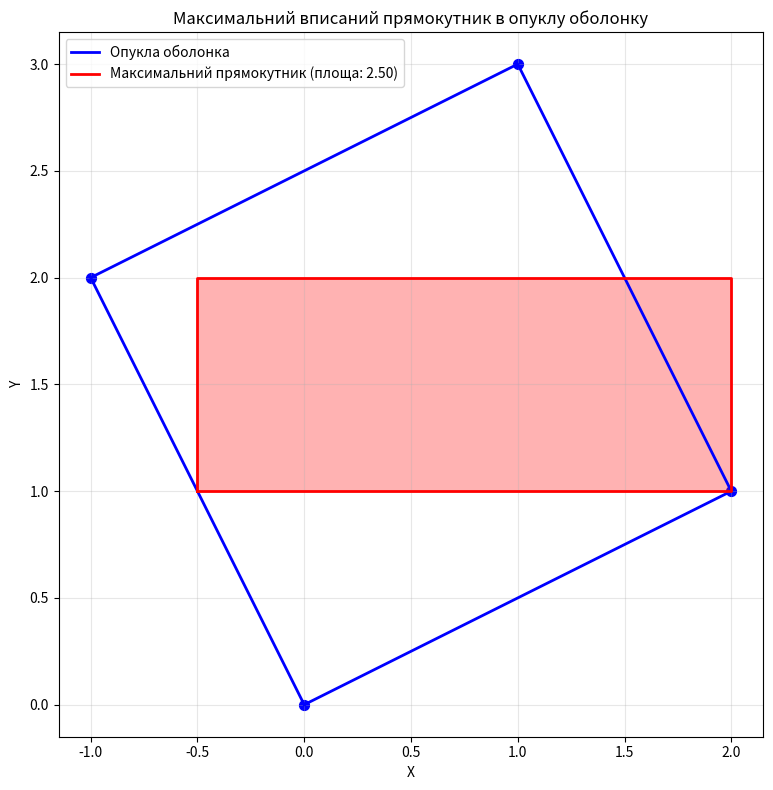

Write Python code to recreate this figure.
import numpy as np
import matplotlib.pyplot as plt
from typing import List, Tuple, Optional
import math

class Point:
    def __init__(self, x: float, y: float):
        self.x = x
        self.y = y
    
    def __repr__(self):
        return f"Point({self.x:.2f}, {self.y:.2f})"
    
    def distance_to(self, other):
        return math.sqrt((self.x - other.x)**2 + (self.y - other.y)**2)

class Rectangle:
    def __init__(self, vertices: List[Point]):
        self.vertices = vertices  # Чотири вершини прямокутника
        # Обчислюємо ширину, висоту та площу
        self.width = self.vertices[1].distance_to(self.vertices[0])
        self.height = self.vertices[2].distance_to(self.vertices[1])
        self.area = self.width * self.height
    
    def __repr__(self):
        return f"Rectangle(area={self.area:.2f}, width={self.width:.2f}, height={self.height:.2f})"
    
    def get_vertices(self):
        return self.vertices

class ConvexHullRectangleFinder:
    def __init__(self, convex_hull: List[Point]):
        self.hull = convex_hull
        self.n = len(convex_hull)
        
    def find_max_inscribed_rectangle_rotated(self) -> Optional[Rectangle]:
        """Знаходить максимальний вписаний прямокутник із довільною орієнтацією."""
        max_rectangle = None
        max_area = 0
        alpha = 0  # Початковий кут (паралельно осі OX)
        total_alpha = 0  # Загальний кут обертання
        epsilon = 1e-6  # Маленький запас для помилок з плаваючою точкою

        # Початковий прямокутник (для alpha = 0)
        initial_rect = self._find_rectangle_axis_aligned()
        if initial_rect:
            max_rectangle = initial_rect
            max_area = initial_rect.area

        # Ітеративно розглядаємо всі напрямки
        visited_edges = [0, 0, 0]  # Індекси ребер для трьох вершин (A, B, C)
        current_points = [self.hull[0], self.hull[1], self.hull[2]]  # Початкові точки A, B, C

        while True:
            # Знаходимо мінімальний кут повороту для зміщення однієї з вершин до наступної вершини багатокутника
            sigma, next_points, next_edges = self._find_min_rotation_angle(current_points, visited_edges, alpha)
            if sigma is None:  # Усі напрямки розглянуто
                break

            # Оновлюємо загальний кут обертання
            total_alpha += sigma
            if total_alpha > 2 * math.pi + epsilon:
                break

            # Знаходимо максимальний прямокутник для діапазону [alpha, alpha + sigma]
            rect = self._find_rectangle_for_angle_range(alpha, alpha + sigma, next_points, next_edges)
            if rect and rect.area > max_area:
                max_area = rect.area
                max_rectangle = rect

            # Оновлюємо кут і точки
            alpha += sigma
            current_points = next_points
            visited_edges = next_edges

        return max_rectangle
    
    def _find_rectangle_axis_aligned(self) -> Optional[Rectangle]:
        """Знаходить максимальний прямокутник, паралельний осям (початковий етап)."""
        rect_type1 = self._find_rectangle_with_secant_line(from_top=True)
        rect_type2 = self._find_rectangle_with_secant_line(from_top=False)
        
        if rect_type1 and rect_type2:
            return rect_type1 if rect_type1.area >= rect_type2.area else rect_type2
        return rect_type1 or rect_type2
    
    def _find_min_rotation_angle(self, points: List[Point], edges: List[int], alpha: float) -> Tuple[Optional[float], List[Point], List[int]]:
        """Знаходить мінімальний кут повороту для зміщення однієї з вершин до наступної вершини багатокутника."""
        min_sigma = float('inf')
        next_points = points.copy()
        next_edges = edges.copy()
        min_idx = -1
        
        # Центр прямокутника (приблизно центр мас трьох точок)
        center = Point(sum(p.x for p in points) / 3, sum(p.y for p in points) / 3)
        
        for i in range(3):
            curr_point = points[i]
            curr_edge = edges[i]
            next_vertex = self.hull[(curr_edge + 1) % self.n]
            
            # Обчислюємо кут повороту до наступної вершини
            curr_vec = (curr_point.x - center.x, curr_point.y - center.y)
            next_vec = (next_vertex.x - center.x, next_vertex.y - center.y)
            
            curr_angle = math.atan2(curr_vec[1], curr_vec[0])
            next_angle = math.atan2(next_vec[1], next_vec[0])
            sigma = next_angle - curr_angle
            if sigma < 0:
                sigma += 2 * math.pi
            
            if sigma < min_sigma:
                min_sigma = sigma
                min_idx = i
                next_points[i] = next_vertex
                next_edges[i] = (curr_edge + 1) % self.n
        
        if min_idx == -1:
            return None, points, edges
        
        return min_sigma, next_points, next_edges
    
    def _find_rectangle_for_angle_range(self, alpha_start: float, alpha_end: float, points: List[Point], edges: List[int]) -> Optional[Rectangle]:
        """Знаходить максимальний прямокутник для діапазону кутів [alpha_start, alpha_end]."""
        # Вектори напрямків для сторін прямокутника
        dir1 = (math.cos(alpha_start), math.sin(alpha_start))  # Основна вісь
        dir2 = (-math.sin(alpha_start), math.cos(alpha_start))  # Перпендикулярна вісь
        
        # Знаходимо екстремальні точки для кожної сторони
        min_d1, max_d1 = float('inf'), float('-inf')
        min_d2, max_d2 = float('inf'), float('-inf')
        min_d1_point, max_d1_point = None, None
        min_d2_point, max_d2_point = None, None
        
        for p in self.hull:
            proj1 = p.x * dir1[0] + p.y * dir1[1]
            proj2 = p.x * dir2[0] + p.y * dir2[1]
            
            if proj1 < min_d1:
                min_d1 = proj1
                min_d1_point = p
            if proj1 > max_d1:
                max_d1 = proj1
                max_d1_point = p
            if proj2 < min_d2:
                min_d2 = proj2
                min_d2_point = p
            if proj2 > max_d2:
                max_d2 = proj2
                max_d2_point = p
        
        # Формуємо вершини прямокутника
        vertices = [
            Point(min_d1_point.x, min_d1_point.y),  # A
            Point(max_d1_point.x, max_d1_point.y),  # B
            Point(max_d1_point.x + (max_d2 - min_d2) * dir2[0], max_d1_point.y + (max_d2 - min_d2) * dir2[1]),  # C
            Point(min_d1_point.x + (max_d2 - min_d2) * dir2[0], min_d1_point.y + (max_d2 - min_d2) * dir2[1])   # D
        ]
        
        # Перевіряємо вкладеність четвертої вершини
        if self._point_in_polygon(vertices[3]):
            return Rectangle(vertices)
        # Пробуємо протилежний напрямок (alpha + 180°)
        dir1 = (math.cos(alpha_start + math.pi), math.sin(alpha_start + math.pi))
        dir2 = (-math.sin(alpha_start + math.pi), math.cos(alpha_start + math.pi))
        
        min_d1, max_d1 = float('inf'), float('-inf')
        min_d2, max_d2 = float('inf'), float('-inf')
        min_d1_point, max_d1_point = None, None
        min_d2_point, max_d2_point = None, None
        
        for p in self.hull:
            proj1 = p.x * dir1[0] + p.y * dir1[1]
            proj2 = p.x * dir2[0] + p.y * dir2[1]
            
            if proj1 < min_d1:
                min_d1 = proj1
                min_d1_point = p
            if proj1 > max_d1:
                max_d1 = proj1
                max_d1_point = p
            if proj2 < min_d2:
                min_d2 = proj2
                min_d2_point = p
            if proj2 > max_d2:
                max_d2 = proj2
                max_d2_point = p
        
        vertices = [
            Point(min_d1_point.x, min_d1_point.y),
            Point(max_d1_point.x, max_d1_point.y),
            Point(max_d1_point.x + (max_d2 - min_d2) * dir2[0], max_d1_point.y + (max_d2 - min_d2) * dir2[1]),
            Point(min_d1_point.x + (max_d2 - min_d2) * dir2[0], min_d1_point.y + (max_d2 - min_d2) * dir2[1])
        ]
        
        if self._point_in_polygon(vertices[3]):
            return Rectangle(vertices)
        return None
    
    def _find_rectangle_with_secant_line(self, from_top: bool) -> Optional[Rectangle]:
        """Знаходить прямокутник за допомогою січної прямої (для осей OX/OY)."""
        start_y = max(p.y for p in self.hull) if from_top else min(p.y for p in self.hull)
        end_y = min(p.y for p in self.hull) if from_top else max(p.y for p in self.hull)
        y_step = -0.01 if from_top else 0.01
        
        max_rectangle = None
        current_y = start_y
        
        while (from_top and current_y >= end_y) or (not from_top and current_y <= end_y):
            intersections = self._find_secant_intersections(current_y)
            
            if len(intersections) >= 2:
                rect = self._build_rectangle_at_y(current_y, intersections, from_top)
                if rect and (not max_rectangle or rect.area > max_rectangle.area):
                    max_rectangle = rect
            current_y += y_step
        
        return max_rectangle
    
    def _find_secant_intersections(self, y: float) -> List[Point]:
        """Знаходить точки перетину горизонтальної лінії з багатокутником."""
        intersections = []
        for i in range(self.n):
            p1 = self.hull[i]
            p2 = self.hull[(i + 1) % self.n]
            if (p1.y <= y <= p2.y) or (p2.y <= y <= p1.y):
                if abs(p1.y - p2.y) < 1e-9:
                    intersections.extend([p1, p2])
                else:
                    t = (y - p1.y) / (p2.y - p1.y)
                    x = p1.x + t * (p2.x - p1.x)
                    intersections.append(Point(x, y))
        
        intersections.sort(key=lambda p: p.x)
        unique_intersections = []
        for p in intersections:
            if not unique_intersections or abs(p.x - unique_intersections[-1].x) > 1e-9:
                unique_intersections.append(p)
        return unique_intersections
    
    def _build_rectangle_at_y(self, y: float, intersections: List[Point], from_top: bool) -> Optional[Rectangle]:
        """Будує максимальний прямокутник для заданого y."""
        if len(intersections) < 2:
            return None
        left_x = intersections[0].x
        right_x = intersections[-1].x
        if from_top:
            bottom_y = self._find_max_bottom_y(left_x, right_x, y)
            if bottom_y is None:
                return None
            vertices = [
                Point(left_x, bottom_y),
                Point(right_x, bottom_y),
                Point(right_x, y),
                Point(left_x, y)
            ]
            return Rectangle(vertices)
        else:
            top_y = self._find_min_top_y(left_x, right_x, y)
            if top_y is None:
                return None
            vertices = [
                Point(left_x, y),
                Point(right_x, y),
                Point(right_x, top_y),
                Point(left_x, top_y)
            ]
            return Rectangle(vertices)
    
    def _find_max_bottom_y(self, left_x: float, right_x: float, top_y: float) -> Optional[float]:
        """Знаходить найни:

жчу можливу y-координату для нижньої сторони прямокутника."""
        max_bottom_y = float('-inf')
        for i in range(self.n):
            p1 = self.hull[i]
            p2 = self.hull[(i + 1) % self.n]
            constraint_y = self._get_y_constraint_from_edge(p1, p2, left_x, right_x, top_y, True)
            if constraint_y is not None:
                max_bottom_y = max(max_bottom_y, constraint_y)
        return max_bottom_y if max_bottom_y != float('-inf') else None
    
    def _find_min_top_y(self, left_x: float, right_x: float, bottom_y: float) -> Optional[float]:
        """Знаходить найвищу можливу y-координату для верхньої сторони прямокутника."""
        min_top_y = float('inf')
        for i in range(self.n):
            p1 = self.hull[i]
            p2 = self.hull[(i + 1) % self.n]
            constraint_y = self._get_y_constraint_from_edge(p1, p2, left_x, right_x, bottom_y, False)
            if constraint_y is not None:
                min_top_y = min(min_top_y, constraint_y)
        return min_top_y if min_top_y != float('inf') else None
    
    def _get_y_constraint_from_edge(self, p1: Point, p2: Point, left_x: float, right_x: float, 
                                  fixed_y: float, is_bottom: bool) -> Optional[float]:
        """Отримує обмеження y від ребра багатокутника."""
        min_edge_x = min(p1.x, p2.x)
        max_edge_x = max(p1.x, p2.x)
        if max_edge_x < left_x or min_edge_x > right_x:
            return None
        if abs(p1.x - p2.x) < 1e-9:
            if left_x <= p1.x <= right_x:
                return min(p1.y, p2.y) if is_bottom else max(p1.y, p2.y)
            return None
        edge_min_y = min(p1.y, p2.y)
        edge_max_y = max(p1.y, p2.y)
        if is_bottom:
            return edge_max_y if edge_max_y < fixed_y else None
        else:
            return edge_min_y if edge_min_y > fixed_y else None
    
    def _point_in_polygon(self, point: Point) -> bool:
        """Перевіряє, чи точка знаходиться всередині багатокутника."""
        x, y = point.x, point.y
        n = len(self.hull)
        inside = False
        p1x, p1y = self.hull[0].x, self.hull[0].y
        for i in range(1, n + 1):
            p2x, p2y = self.hull[i % n].x, self.hull[i % n].y
            if y > min(p1y, p2y):
                if y <= max(p1y, p2y):
                    if x <= max(p1x, p2x):
                        if p1y != p2y:
                            xinters = (y - p1y) * (p2x - p1x) / (p2y - p1y) + p1x
                        if p1x == p2x or x <= xinters:
                            inside = not inside
            p1x, p1y = p2x, p2y
        return inside

def graham_scan(points: List[Point]) -> List[Point]:
    """Алгоритм Грехема для побудови опуклої оболонки."""
    def cross_product(o, a, b):
        return (a.x - o.x) * (b.y - o.y) - (a.y - o.y) * (b.x - o.x)
    
    def polar_angle(p0, p1):
        return math.atan2(p1.y - p0.y, p1.x - p0.x)
    
    start = min(points, key=lambda p: (p.y, p.x))
    sorted_points = sorted([p for p in points if p != start], 
                          key=lambda p: (polar_angle(start, p), start.distance_to(p)))
    
    hull = [start]
    for p in sorted_points:
        while len(hull) > 1 and cross_product(hull[-2], hull[-1], p) < 0:
            hull.pop()
        hull.append(p)
    
    return hull

def visualize_result(hull: List[Point], rectangle: Rectangle):
    """Візуалізація результату."""
    fig, ax = plt.subplots(1, 1, figsize=(10, 8))
    
    hull_x = [p.x for p in hull] + [hull[0].x]
    hull_y = [p.y for p in hull] + [hull[0].y]
    ax.plot(hull_x, hull_y, 'b-', linewidth=2, label='Опукла оболонка')
    ax.scatter([p.x for p in hull], [p.y for p in hull], c='blue', s=50)
    
    rect_vertices = rectangle.get_vertices()
    rect_x = [v.x for v in rect_vertices] + [rect_vertices[0].x]
    rect_y = [v.y for v in rect_vertices] + [rect_vertices[0].y]
    ax.plot(rect_x, rect_y, 'r-', linewidth=2, label=f'Максимальний прямокутник (площа: {rectangle.area:.2f})')
    ax.fill(rect_x, rect_y, alpha=0.3, color='red')
    
    ax.set_xlabel('X')
    ax.set_ylabel('Y')
    ax.set_title('Максимальний вписаний прямокутник в опуклу оболонку')
    ax.legend()
    ax.grid(True, alpha=0.3)
    ax.set_aspect('equal')
    
    plt.tight_layout()
    plt.show()

# Приклад використання
if __name__ == "__main__":
    np.random.seed(42)
    n_points = 15
    points = []
    
    points = [
        Point(0, 0),      # A
        Point(2, 1),      # B
        Point(1, 3),      # C
        Point(-1, 2)      # D
    ]
    
    print(f"Згенеровано {len(points)} точок")
    
    hull = graham_scan(points)
    print(f"Опукла оболонка містить {len(hull)} точок")
    
    finder = ConvexHullRectangleFinder(hull)
    max_rectangle = finder.find_max_inscribed_rectangle_rotated()
    
    if max_rectangle:
        print(f"Знайдений прямокутник: {max_rectangle}")
        print(f"Розміри: {max_rectangle.width:.2f} x {max_rectangle.height:.2f}")
        print(f"Площа: {max_rectangle.area:.2f}")
        visualize_result(hull, max_rectangle)
    else:
        print("Не вдалося знайти вписаний прямокутник")